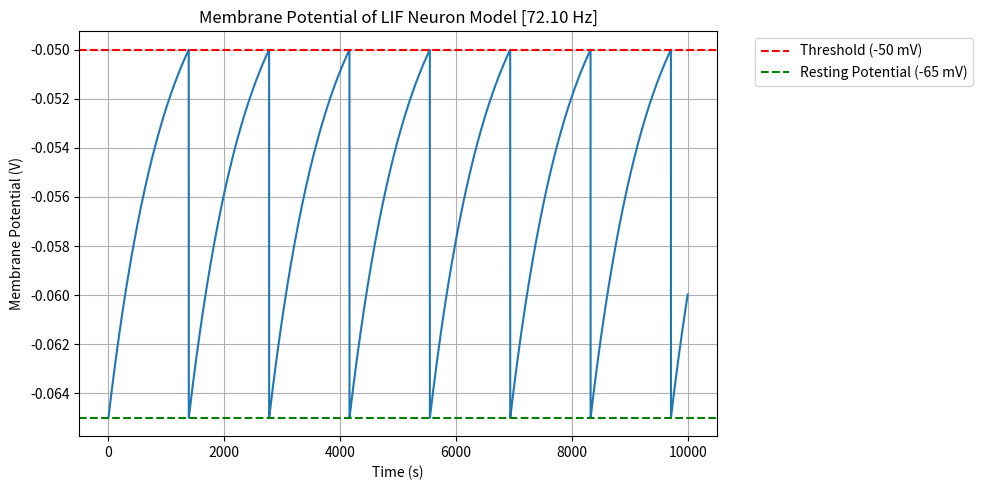
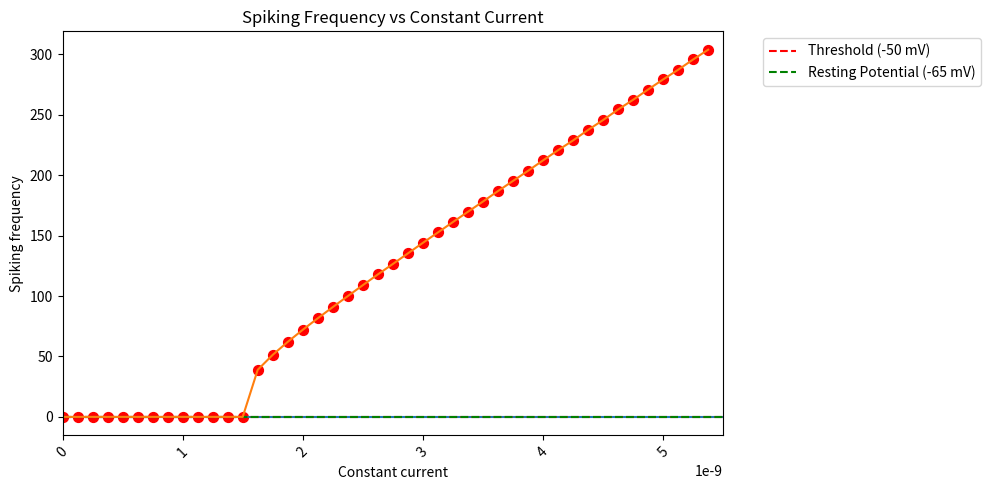

The script that saved these images, in order:
import numpy as np
import matplotlib.pyplot as plt

# Point 1.1
def LIF(um_0, _I, T, expansion_disable = True):
    """
    Calculate the membrane potential of a Leaky Integrate-and-Fire (LIF) neuron model.
    Parameters:
    um_0 : float
        Initial membrane potential in volts.
    I : float
        Constant input current in nano amperes [nA].
    T : float
        Total time of simulation in seconds.
    """

    Rm = 10*1e6 # Mega Ohm
    Cm = 1*1e-9 # Nano Farad
    u_thresh = -50*1e-3 # milli Volt
    u_rest = -65*1e-3 # milli Volt
    refraction_period = 5e-3 # seconds

    delta_t = 1e-5
    um_t = np.zeros((int(T//delta_t)))
    um_t[0] = um_0

    def dum_dt(um_t):
        return (u_rest - um_t + Rm*_I)/(Rm*Cm)
   
    # TODO Calculate the um_t from T = 0 until T in steps of delta-t

    _T = 0
    idx = 0
    refraction_toggle = False
    refraction_last_active = 0
    
    spiking_voltage_thresh = +30*1e-3 # Spike voltage in volts
    spiking_voltage_gain = 5 # Gain for spiking voltage
    spiking_toggle = False
    
    while idx < len(um_t):

        delta_u = dum_dt(um_t[idx]) # Calculate the change in membrane potential

        #region Refraction Logic
        if refraction_toggle and not expansion_disable:
            if _T >= refraction_last_active + refraction_period:
                refraction_toggle = False
                time_since_last_spike = _T - refraction_last_active
                if idx + 1 < len(um_t):
                    um_t[idx+1] = um_t[idx] - (delta_u/2) * delta_t # Update the membrane potential
            else:
                if idx + 1 < len(um_t):
                    um_t[idx+1] = um_t[idx] - (delta_u/2) * delta_t # Update the membrane potential
                idx += 1
                _T += delta_t
                continue
        #endregion

        if spiking_toggle:
            if idx + 1 < len(um_t):
                um_t[idx+1] = um_t[idx] + spiking_voltage_gain * delta_t # Update the membrane potential with spike gain
        
        elif idx + 1 < len(um_t):
            um_t[idx+1] = um_t[idx] + delta_u * delta_t # Update the membrane potential
        
        if um_t[idx] > spiking_voltage_thresh and not expansion_disable: # Check for spike peak
            spiking_toggle = False
            if idx + 1 < len(um_t):
              um_t[idx+1] = u_rest # Set the membrane potential to spike voltage
            refraction_toggle = True
            refraction_last_active = _T
        
        elif um_t[idx] > u_thresh: # Check for spike
            if not expansion_disable:
                spiking_toggle = True
            else:
                if idx + 1 < len(um_t):
                    um_t[idx+1] = u_rest # Reset the membrane potential after spike
            
            # #region Refraction Funnel
            # if not expansion_disable:
            #     refraction_toggle = True
            #     refraction_last_active = _T
            # #endregion
        _T += delta_t
        idx += 1

    return um_t


# Point 1.2

def plot_membrane_potential(membrane_potential, output_file='membrane_potential.png'):
    """
    Plot the membrane potential of the LIF neuron model.
    Parameters:
    membrane_potential : numpy array
        Membrane potential time series.
    """
    plt.figure(figsize=(10,5))
    plt.plot(list(range(int(0.1//1e-5))), membrane_potential)
    plt.xlabel('Time (s)')
    plt.ylabel('Membrane Potential (V)')
    plt.title(f'Membrane Potential of LIF Neuron Model [{spiking_frequency:.2f} Hz]')
    plt.axhline(y=-50e-3, color='r', linestyle='--', label='Threshold (-50 mV)')
    plt.axhline(y=-65e-3, color='g', linestyle='--', label='Resting Potential (-65 mV)')
    plt.legend(bbox_to_anchor=(1.05, 1), loc='upper left')
    plt.grid()
    plt.tight_layout()
    plt.savefig('membrane_potential.png')
    plt.show()

# TODO: Calculate the membrane potential using the LIF function from Point 1.1



# plt.figure(figsize=(10,5))
# plt.plot(list(range(int(0.1//1e-5))), membrane_potential)
# plt.xlabel('Time (s)')
# plt.ylabel('Membrane Potential (V)')
# plt.title('Membrane Potential of LIF Neuron Model')
# plt.axhline(y=-50e-3, color='r', linestyle='--', label='Threshold (-50 mV)')
# plt.axhline(y=-65e-3, color='g', linestyle='--', label='Resting Potential (-65 mV)')
# plt.legend(bbox_to_anchor=(1.05, 1), loc='upper left')
# plt.grid()
# plt.tight_layout()
# plt.savefig('membrane_potential.png')
# plt.show()


# Point 1.3
# TODO: Define a function to calculate the interspike intervals
def find_spikes(um_t):
    """
    Find the indices of spikes in the membrane potential time series.
    Parameters:
    um_t : numpy array
        Membrane potential time series.
    Returns:
    spikes : list
        List of indices where spikes occur.
    """
    spikes = []
    for i in range(1, len(um_t)-1):
        if um_t[i-1] < um_t[i] > um_t[i+1]:
            spikes.append(i)
    return spikes

# calculate_isi = 

# TODO: Define a function to calculate the spiking frequency of a whole experiment
def calculate_spiking_frequency(spike_indices, delta_t):
    """
    Calculate the average spiking frequency given spike indices and timestep.
    Parameters:
    spike_indices : list
        List of indices where spikes occur.
    delta_t : float
        Time step size.
    Returns:
    frequency : float
        Spiking frequency in Hz.
    """
    if len(spike_indices) < 2:
        return 0.0
    isi = np.diff(spike_indices) * delta_t  # Interspike intervals in seconds
    avg_isi = np.mean(isi)
    return 1.0 / avg_isi if avg_isi > 0 else 0.0


membrane_potential = LIF(um_0=-65e-3, _I=2e-9, T=0.1) # 1nA current for 0.1 seconds
spike_indices = find_spikes(membrane_potential)
print("Spike indices:", spike_indices)
spiking_frequency = calculate_spiking_frequency(spike_indices, delta_t=1e-5)
print("Spiking frequency (Hz):", spiking_frequency)
plot_membrane_potential(membrane_potential)


membrane_potential = LIF(um_0=-65e-3, _I=2e-9, T=0.1, expansion_disable=False) # 1nA current for 0.1 seconds
spike_indices = find_spikes(membrane_potential)
print("Spike indices:", spike_indices)
spiking_frequency = calculate_spiking_frequency(spike_indices, delta_t=1e-5)
print("Spiking frequency (Hz):", spiking_frequency)
plot_membrane_potential(membrane_potential, output_file='membrane_potential_refraction.png')

# membrane_potential2 = LIF(TODO)
#plt.figure(figsize=(7,5))
#plt.plot(list(range(int(0.1//1e-5))), membrane_potential2)
#plt.show()


# # Point 1.4
# plt.figure(figsize=(7,5))
spikes = []
# # TODO write the code to accumulate the spikes

start = 0
end = 5.5e-9
step_size = 0.5e-9/4
indices = np.arange(start, end, step_size)

for current in indices: # Loop through different current values
    membrane_potential = LIF(um_0=-65e-3, _I=current, T=0.1) # 1nA current for 0.1 seconds
    spike_indices = find_spikes(membrane_potential)
    spiking_frequency = calculate_spiking_frequency(spike_indices, delta_t=1e-5)
    spikes.append(spiking_frequency)

plt.plot(indices, spikes)
plt.scatter(indices, spikes, color='red', label='Spikes', s=50, marker='o')
plt.xticks(rotation=45)
plt.xlim(0, 5.5e-9)
plt.xlabel('Constant current')
plt.ylabel('Spiking frequency')
plt.title('Spiking Frequency vs Constant Current')
plt.grid()
plt.tight_layout()
plt.savefig('spiking_frequency_vs_current.png')
plt.show()